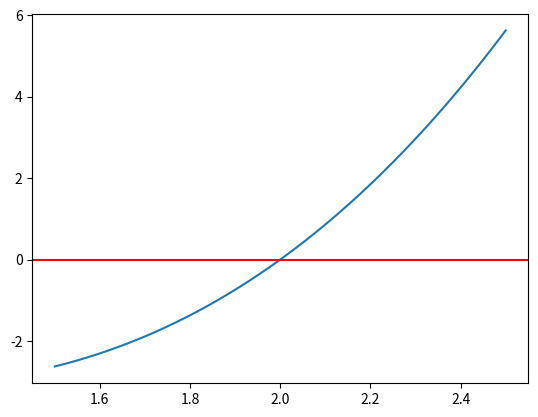

Write the Python code that produced this figure.
"""
- Nominativo: Rosario Scalia
- Matricola: 1000008648
"""
import numpy as np
from math import pi, cos, sin
from matplotlib import pyplot as plt

def es_1__gauss_elim (M,b):
    dim = len(b)

    A   = M.copy()

    #Itero sulle Incognite da Cancellare 
    for i in range(dim):

        #Itero sulle restanti righe sotto l'incognita da trovare
        for j in range(i+1,dim):
            m__j_i  = M[j][i] / M[i][i]

            A[j][i] = 0.0
            for k in range(j+1,dim):
                A[j][k] -= M[i][k]*m__j_i

            b[j]    -= b[i]*m__j_i

    return (A,b) 

def es_1__upper_triangular_solver(M,b):

    dim = len(b)
    sol = np.zeros(shape=dim)

    #Itero sulle incognite da trovare 
    for i in range(dim-1 , -1, -1):

        if (i == dim-1):
            sol[i] = b[i]/M[i][i]
        else:
            sum_term = 0.0

            for j in range(dim-1,i,-1):
                sum_term += M[i][j]*sol[j]

            sol[i]  = (b[i] - sum_term)/M[i][i]

    return sol



def es__1_test():
    X       = np.array ( [1,2,3,4,5] )
    Y       = np.array( [0.5,0.0,-0.5,1.0,0.75] )
    dim_x   = 5


    """
    P1(x) = ax^2 + b*x + c
    P2(x) = ax^3 + b*x^2 + c*x + d
    """

    #P1 Computations

    #Build SYSTEM MATRIX AND note TEMR
    PHI_P1  = np.zeros(shape=(dim_x,3))
    for i in range(dim_x):
        PHI_P1[i][0] = 1.0
        PHI_P1[i][1] = X[i]
        PHI_P1[i][2] = X[i]**2

    PHI_P1_T = PHI_P1.T

    MTR_P1          = PHI_P1_T.dot(PHI_P1)
    NOTE_TERM_P1    = PHI_P1_T.dot(Y)

    #Solve linear system in order to get model params
    MG_P1,NTG_P1    = es_1__gauss_elim(MTR_P1,NOTE_TERM_P1)

    P1_PARAMS       = es_1__upper_triangular_solver(MG_P1,NOTE_TERM_P1)

    #Check System Solution
    print("P1_CHECK \nM*sol = {} \nNote Term = {}".format(MG_P1.dot(P1_PARAMS),NOTE_TERM_P1))

    #Compute P1 Least Square Error
    err_p1  = 0.0
    p1      = lambda x,p: p[0] + p[1]*x + p[2]*x**2
    for i in range(dim_x):
        pol_val = p1(X[i],P1_PARAMS)
        err_p1 += (pol_val - Y[i])**2

    err_p1 /=2

    print ("[!] Errore Parabola: {} ".format(err_p1))


    #P2 Computations

    #Build SYSTEM MATRIX AND note TEMR
    PHI_P2  = np.zeros(shape=(dim_x,4))
    for i in range(dim_x):
        PHI_P2[i][0] = 1.0
        PHI_P2[i][1] = X[i]
        PHI_P2[i][2] = X[i]**2
        PHI_P2[i][3] = X[i]**3

    PHI_P2_T        = PHI_P2.T

    MTR_P2          = PHI_P2_T.dot(PHI_P2)
    NOTE_TERM_P2    = PHI_P2_T.dot(Y)


    #Solve linear system in order to get model params
    MG_P2,NTG_P2    = es_1__gauss_elim(MTR_P2,NOTE_TERM_P2)
    P2_PARAMS       = es_1__upper_triangular_solver(MG_P2,NTG_P2)

    #Check System Solution
    print("P2_CHECK \nM*sol = {} \nNote Term = {}".format(MG_P2.dot(P2_PARAMS),NOTE_TERM_P2))

    #Compute P1 Least Square Error
    err_p2  = 0.0
    p2      = lambda x,p: p[0] + p[1]*x + p[2]*x**2 + p[3]*x**3
    for i in range(dim_x):
        pol_val = p2(X[i],P2_PARAMS)
        err_p1 += (pol_val - Y[i])**2

    err_p2 /=2

    print ("[!] Errore Cubica: {} ".format(err_p2))


def es_2__zero_fun_compute(f,p,tol,k, max_iter):

    dx = 1.0
    i = 0

    while (abs(dx) > tol and i < max_iter):
        dx      = - f(p)/k 
        p       = p + dx
        i+=1

    print ("K={} - Sol: {} - f(Sol): {} - Iterations: {}".format(k,p,f(p) , i ))


def es_2__test():
    f = lambda x:x**3 - 4*x

    points = np.linspace(1.5,2.5,1000)
    f_p    = list( map ( lambda x: f(x) , points ) )

    plt.plot(points,f_p)
    plt.axhline(y=0,color="r")
    plt.show()

    print ("Case K=4: \n")
    es_2__zero_fun_compute(f, 2.5, 10e-5, 4,100)

    print ("Case K=8: \n")
    es_2__zero_fun_compute(f, 2.5, 10e-5, 8,100)

def es_3__simpson_composita(f,a,b,NS):

    H = (b-a)/NS

    S = f(a) + f(b)

    for i in range(NS-1):
        node = a + (i+1)*H
        S += 2.0 * f(node)

    for j in range(NS):
        node = a + (0.5+i)*H
        S += 4.0 * f(node)

    S = S*H/6

    return S

def es_3__trapezi_composita(f,a,b,NT):

    T = (f(a)+f(b))/2
    h = (b-a)/NT


    for i in range(NT-1):
        node = a + (i+1)*h
        T += f(node)

    T *= h

    return T



def es_3__test():

    f = lambda x: sin(x*pi) - 2*cos(pi*a) 
    a   = 0.5
    b   = 1.5
    tol = 10e-2


    NT  = 5
    T1  = es_3__trapezi_composita(f,a,b,NT)
    T2  = es_3__trapezi_composita(f,a,b,NT*2)
    diff_trap = abs(T1 - T2/3)
    esito     = diff_trap < tol
    print ("[!] Errore Trapezi: {} - Esito: {}".format(diff_trap,esito))


    NS  = 29
    S1  = es_3__simpson_composita(f,a,b,NS)
    S2  = es_3__simpson_composita(f,a,b,NS*2)
    err_simpson = abs(1/15*(S1 - S2))
    esito_simp  = err_simpson < tol
    print ("[!] Errore Simpson: {} - Esito: {}".format(err_simpson,esito_simp)) 

es__1_test()
es_2__test()
es_3__test()